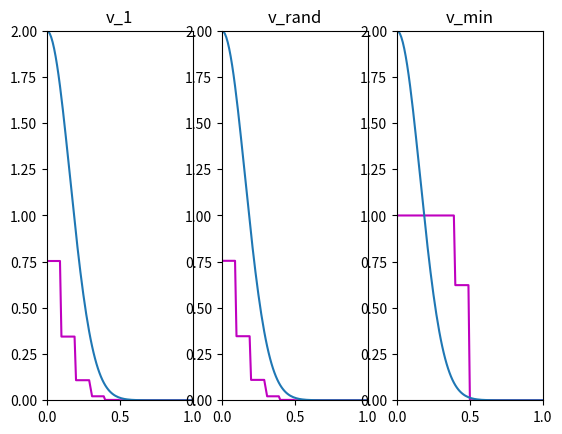

Recreate this plot in Python.
'''
This program will simulate experiment stated
on exercise 1.10 from LFD
[redacted]
'''
import random as rd
import numpy as np
import matplotlib.pyplot as plt
import time
import math

def prob_larger(x1, diff):
    count = 0
    x2 = []
    for i in range(len(x1)):
        for j in range(len(diff)):
            if diff[j] > x1[i]:
                count += 1
        x2.append(count/len(diff))
        count = 0
    return x2

exp_time = 100000

c_1 = []
c_rand = []
c_min = []

n, p = 10, .5
start = time.time()
np.random.seed(100)
for i in range(exp_time):
    flip_record = np.random.binomial(n, p, 1000)
    c_1.append(flip_record[0]/10)
    c_rand.append(rd.choice(flip_record)/10)
    c_min.append(np.amin(flip_record)/10)

n_bin = 11
fig = plt.figure()
ax1 = fig.add_subplot(131)
ax2 = fig.add_subplot(132)
ax3 = fig.add_subplot(133)

ax1.axis([0, 1, 0, 2])
ax1.set_title("v_1")
x1 = np.arange(0,2,0.01)
diff = np.abs(np.array(c_1)-np.array([0.5]*len(c_1)))
x2 = prob_larger(list(x1), list(diff))
ax1.plot(x1, np.array(x2), "m")
tmp_x2 = list(map(lambda x: 2*math.e ** (-2*x ** 2*10), x1))
ax1.plot(np.array(x1), np.array(tmp_x2))

ax2.axis([0, 1, 0, 2])
ax2.set_title("v_rand")
x1 = np.arange(0, 2, 0.01)
diff = np.abs(np.array(c_rand)-np.array([0.5]*len(c_rand)))
x2 = prob_larger(list(x1), list(diff))
ax2.plot(x1, np.array(x2), "m")
tmp_x2 = list(map(lambda x: 2*math.e ** (-2*x ** 2*10), x1))
ax2.plot(np.array(x1), np.array(tmp_x2))

ax3.axis([0, 1, 0, 2])
ax3.set_title("v_min")
x1 = np.arange(0, 2, 0.01)
diff = np.abs(np.array(c_min)-np.array([0.5]*len(c_min)))
x2 = prob_larger(list(x1), list(diff))
ax3.plot(x1, np.array(x2), "m")
tmp_x2 = list(map(lambda x: 2*math.e ** (-2*x ** 2*10), x1))
ax3.plot(np.array(x1), np.array(tmp_x2))

print(time.time()-start)
plt.show()
